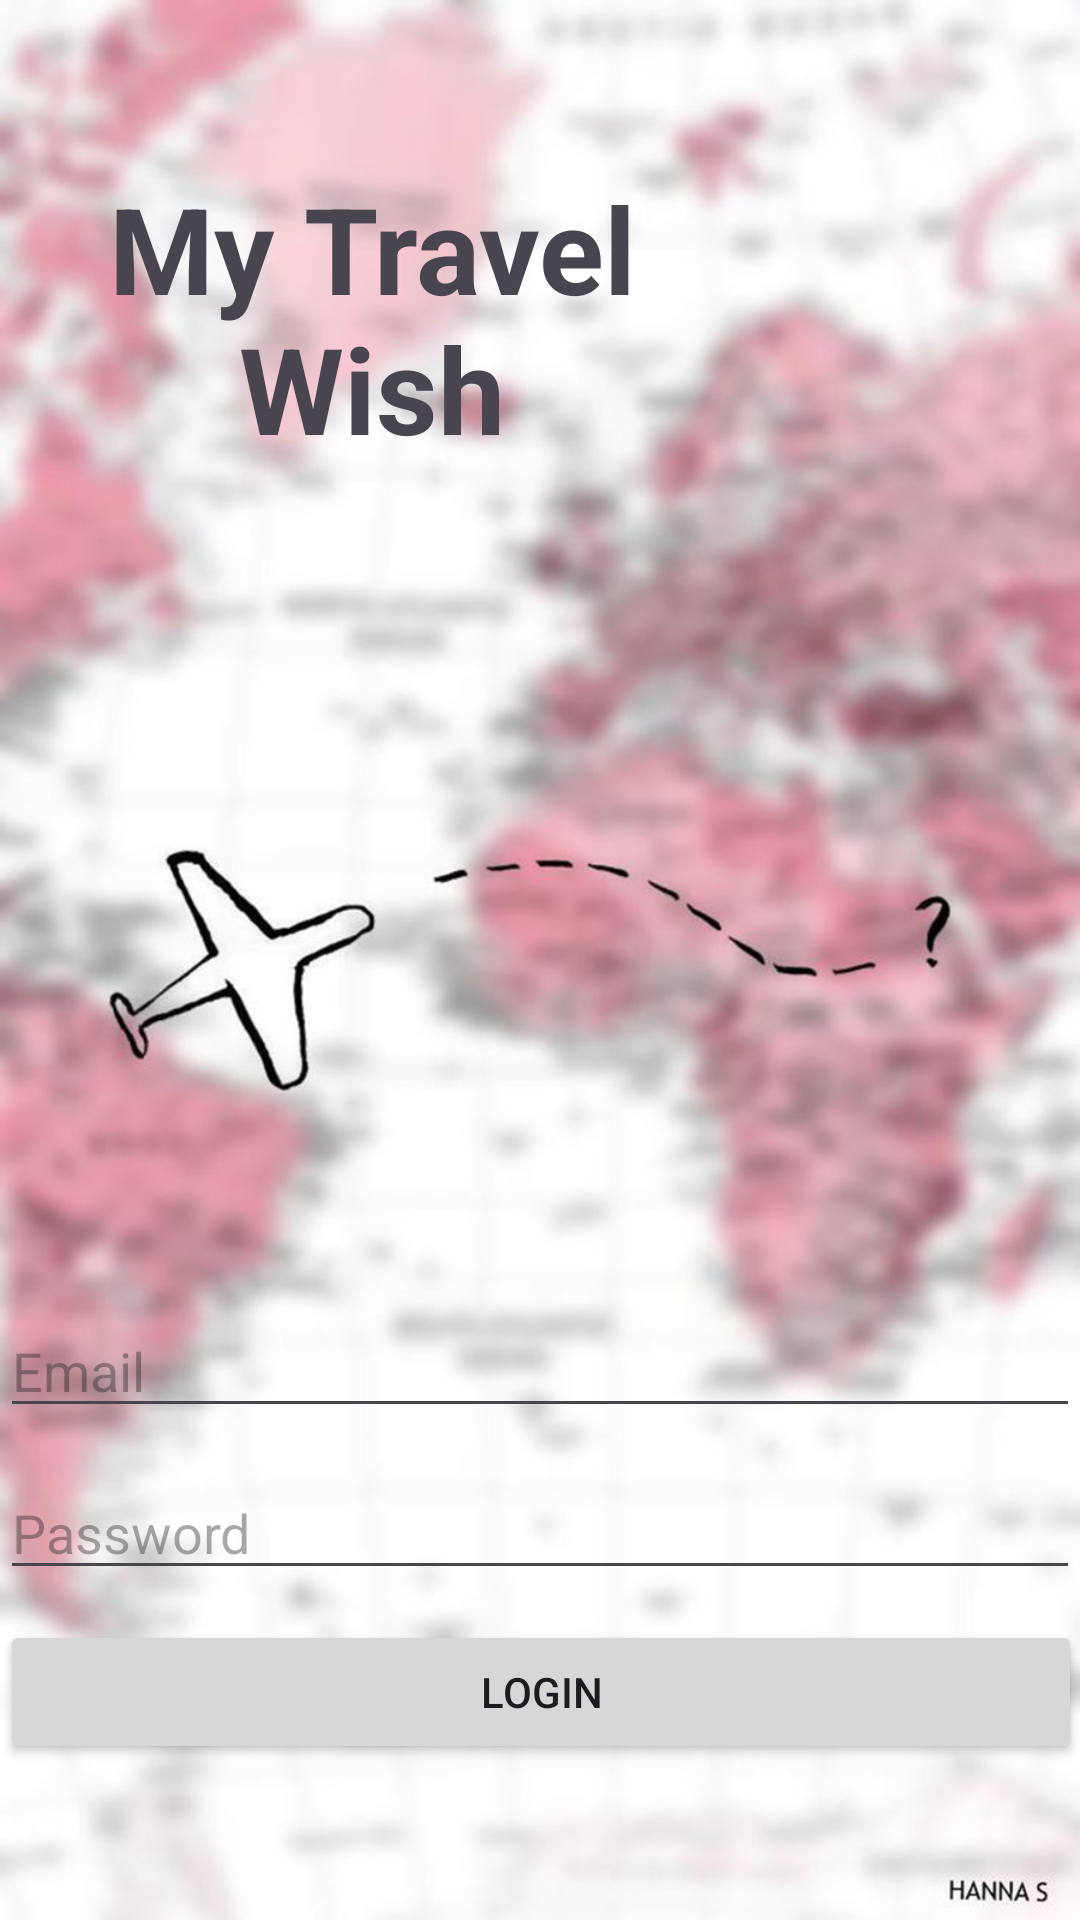

Produce the Android XML layout that renders to this screen, including the resource entries it uses.
<!-- AndroidManifest.xml: application theme Theme.MyTravelWish -->
<!-- res/layout/activity_main.xml -->
<?xml version="1.0" encoding="utf-8"?>
<androidx.constraintlayout.widget.ConstraintLayout xmlns:android="http://schemas.android.com/apk/res/android"
    xmlns:app="http://schemas.android.com/apk/res-auto"
    xmlns:tools="http://schemas.android.com/tools"
    android:layout_width="match_parent"
    android:layout_height="match_parent"
    tools:context=".MainActivity">

    
    <RelativeLayout
        android:layout_width="match_parent"
        android:layout_height="match_parent"
        android:background="@drawable/background1"
        android:orientation="vertical"
        tools:layout_editor_absoluteX="16dp"
        tools:layout_editor_absoluteY="0dp">

        

        

        

        <TextView
            android:layout_width="match_parent"
            android:layout_height="match_parent"
            android:layout_alignParentLeft="true"
            android:layout_alignParentTop="true"
            android:layout_alignParentEnd="true"
            android:layout_alignParentBottom="true"
            android:layout_marginLeft="53dp"
            android:layout_marginTop="56dp"
            android:layout_marginEnd="112dp"
            android:layout_marginBottom="437dp"
            android:text="My Travel Wish"
            android:textAlignment="center"
            android:textSize="40sp"
            android:textStyle="bold"
            app:layout_constraintVertical_bias="0.044" />

        <com.google.android.material.textfield.TextInputEditText
            android:layout_width="match_parent"
            android:layout_height="wrap_content"
            android:layout_alignParentBottom="true"
            android:layout_marginBottom="164dp"
            android:hint="Email" />

        <com.google.android.material.textfield.TextInputEditText
            android:layout_width="match_parent"
            android:layout_height="wrap_content"
            android:layout_alignParentBottom="true"
            android:layout_marginBottom="110dp"
            android:hint="Password" />

        <Button
            android:id="@+id/loginButton"
            android:layout_width="410dp"
            android:layout_height="wrap_content"
            android:layout_alignParentEnd="true"
            android:layout_alignParentBottom="true"
            android:layout_marginEnd="-1dp"
            android:layout_marginBottom="52dp"
            android:text="Login" />


    </RelativeLayout>


</androidx.constraintlayout.widget.ConstraintLayout>
<!-- resources referenced by this layout -->
<resources>
  <!-- drawable background1: jpg bitmap (drawable, 325386 bytes) -->
  <style name="Theme.MyTravelWish" parent="Base.Theme.MyTravelWish" />
  <style name="Base.Theme.MyTravelWish" parent="Theme.Material3.DayNight.NoActionBar">
          
          
      </style>
</resources>
